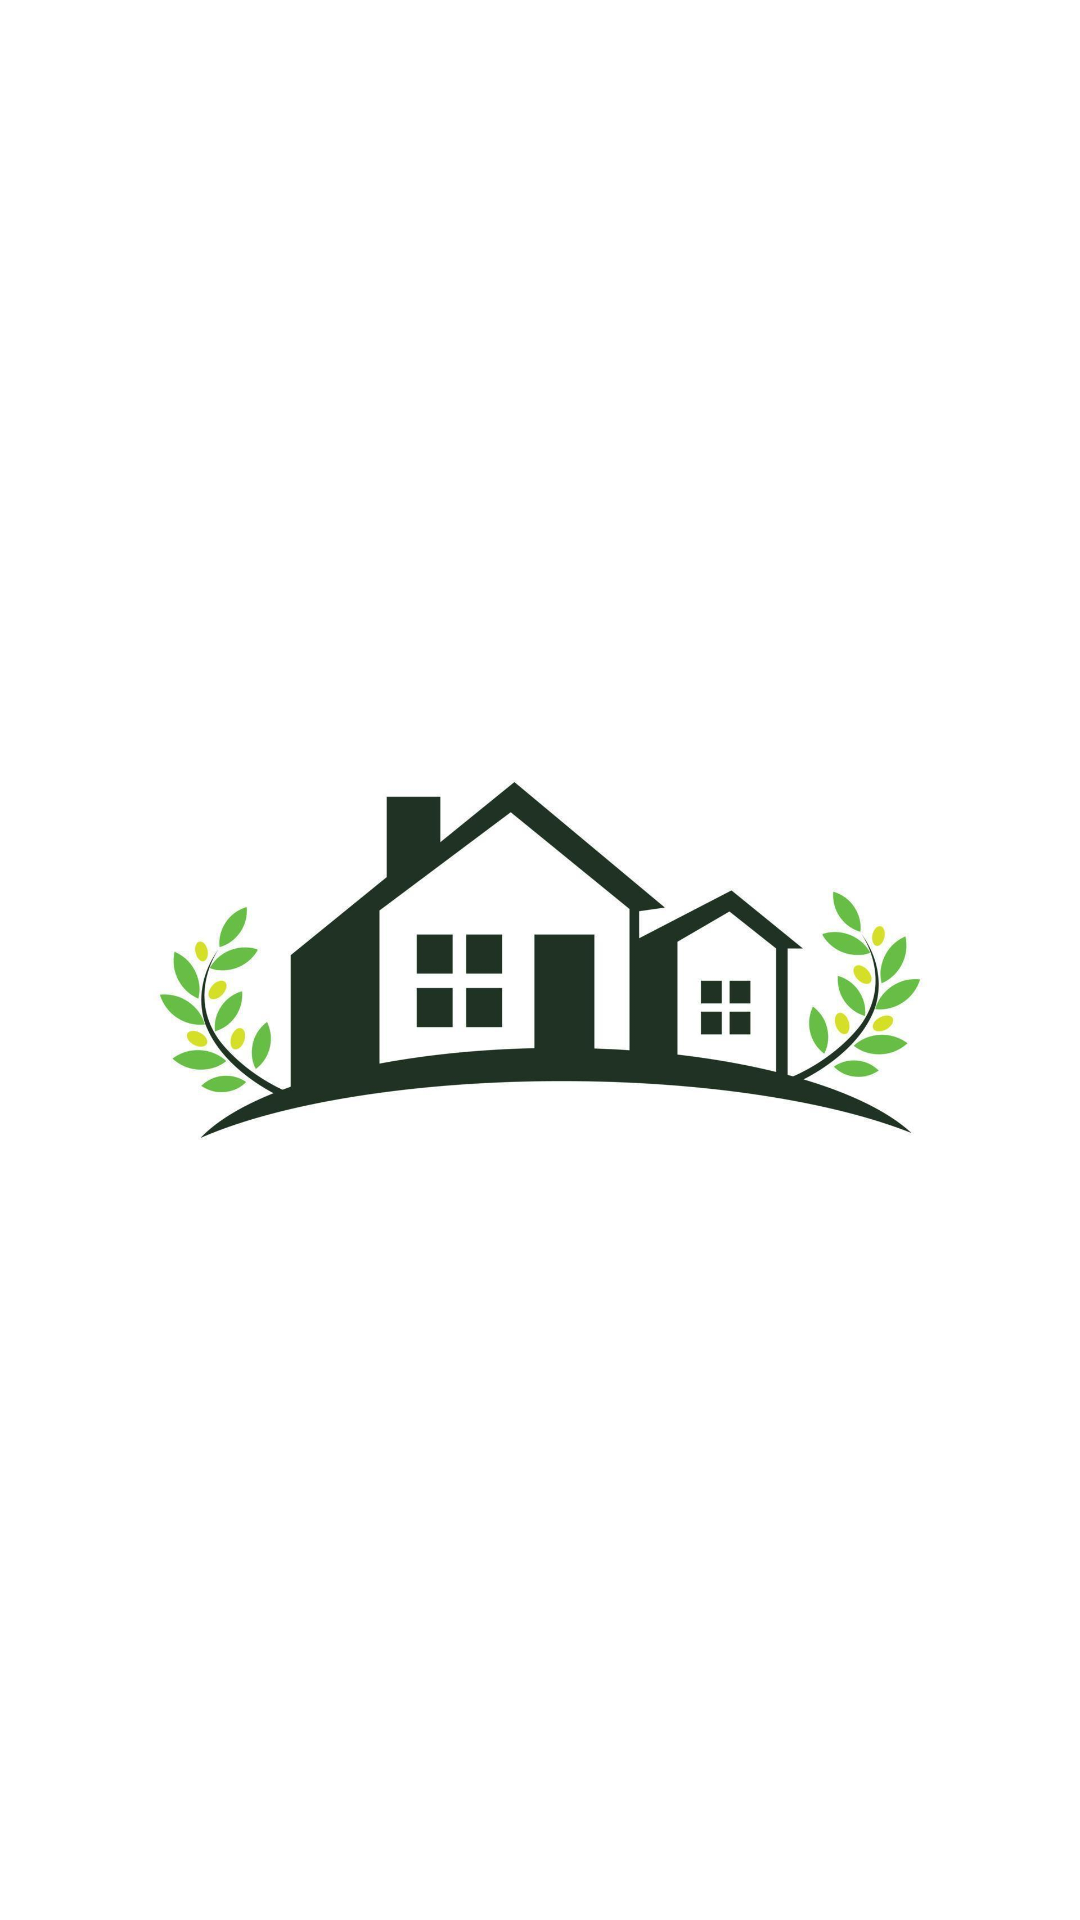

Produce the Android XML layout that renders to this screen, including the resource entries it uses.
<!-- AndroidManifest.xml: application theme AppTheme -->
<!-- res/layout/activity_splash.xml -->
<?xml version="1.0" encoding="utf-8"?>
<RelativeLayout xmlns:android="http://schemas.android.com/apk/res/android"
    android:layout_width="match_parent"
    android:layout_height="match_parent"
    android:background="@color/white">

    <ImageView
        android:id="@+id/logo"
        android:layout_width="wrap_content"
        android:layout_height="wrap_content"
        android:layout_centerInParent="true"
        android:src="@drawable/logopowerhome" />
</RelativeLayout>
<!-- resources referenced by this layout -->
<resources>
  <color name="white">#FFFFFF</color>
  <!-- drawable logopowerhome: jpg bitmap (drawable, 49281 bytes) -->
  <style name="AppTheme" parent="Theme.AppCompat.Light.NoActionBar">
          
          <item name="android:windowActionBar">false</item>
          <item name="android:windowNoTitle">true</item>
      </style>
</resources>
